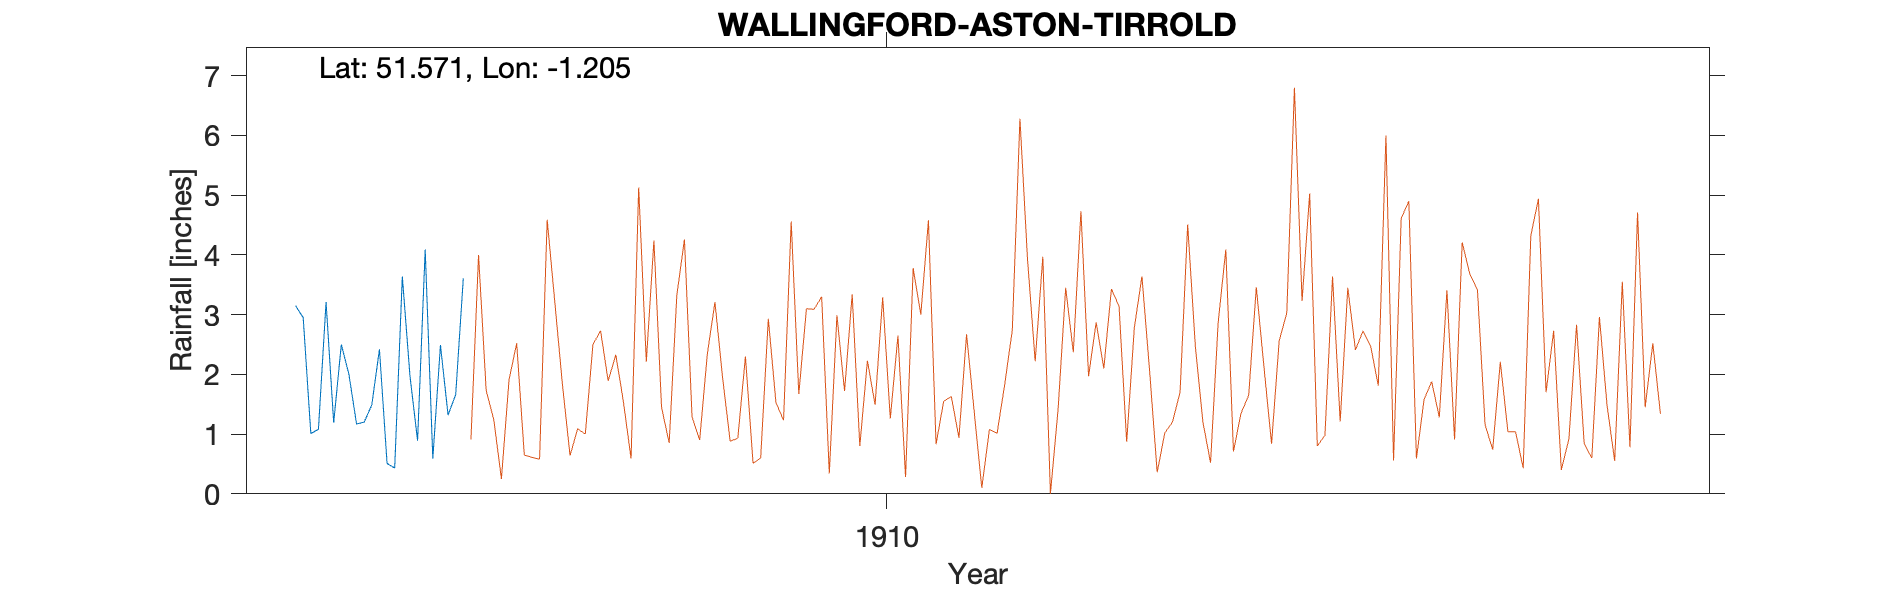

Source data for this figure (header and first rows):
WALLINGFORD-ASTON-TIRROLD-THORPE-FARM, , , , , , , , , , 
Grid ref, SU552861, Long, -1.205, Lat, 51.57, Elevation, 225, ft., , 
Station no, RR4737, , , , , , , , , 
, 1900, 1901, 1902, 1903, 1904, 1905, 1906, 1907, 1908, 1909
January, , , , , 3.15, 0.51, , , , 
February, , , , , 2.95, 0.43, , , , 
March, , , , , 1.01, 3.64, , , , 
April, , , , , 1.08, 1.98, , , , 
May, , , , , 3.21, 0.89, , , , 
June, , , , , 1.19, 4.09, , , , 
July, , , , , 2.5, 0.59, , , , 
August, , , , , 2, 2.49, , , , 
September, , , , , 1.17, 1.32, , , , 
October, , , , , 1.2, 1.66, , , , 
November, , , , , 1.49, 3.61, , , , 
December, , , , , 2.42, , , , , 
Total, , , , , 23.37, , , , , 
NGR is based on the relationship with th…, , , , , , , , , , 
Gauge moved on 1 Dec 1905 about 0.25 mil…, , , , , , , , , , 
